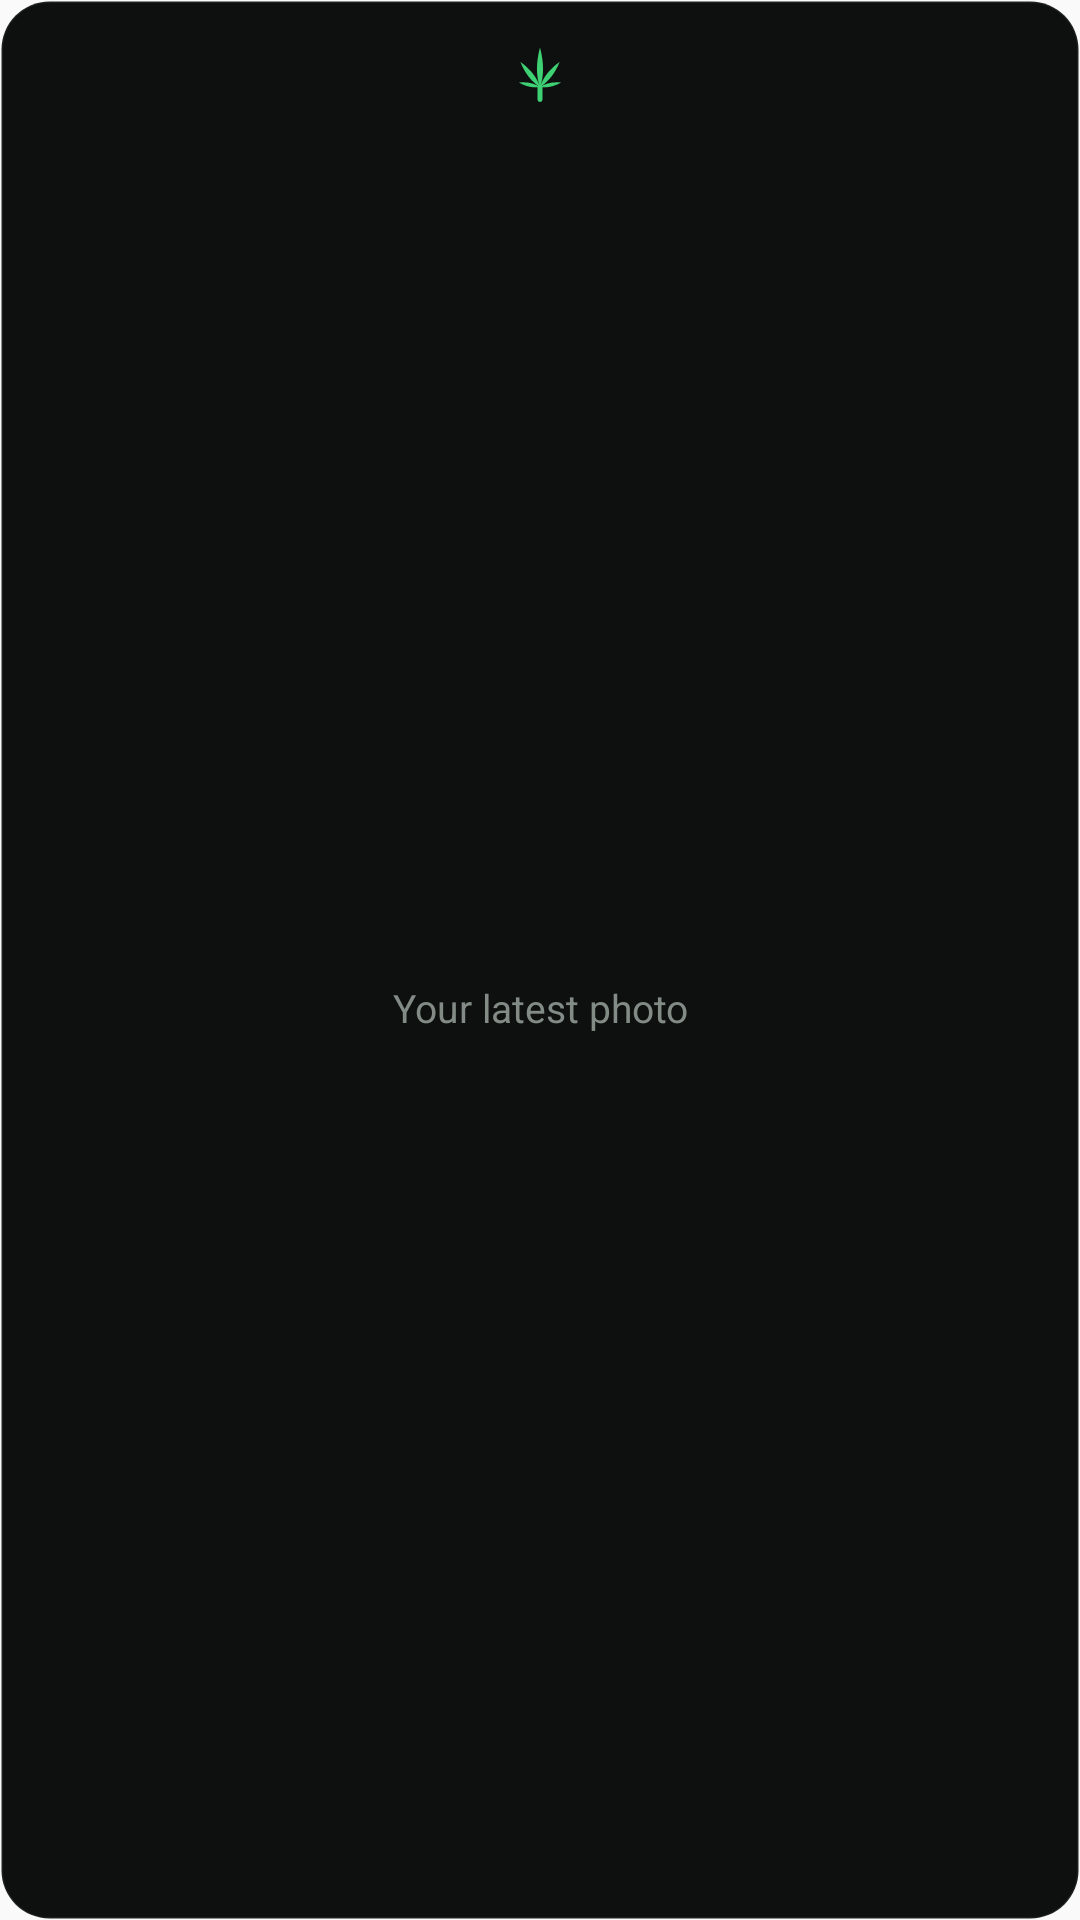

Layout XML and referenced resources for this Android screen:
<!-- AndroidManifest.xml: application theme AppTheme -->
<!-- res/layout/widget_gallery.xml -->
<?xml version="1.0" encoding="utf-8"?>
<FrameLayout xmlns:android="http://schemas.android.com/apk/res/android"
    android:id="@+id/gallery_root"
    android:layout_width="match_parent"
    android:layout_height="match_parent"
    android:background="@drawable/widget_bg"
    android:clipToOutline="true">

    <ImageView
        android:id="@+id/gallery_photo"
        android:layout_width="match_parent"
        android:layout_height="match_parent"
        android:contentDescription="@null"
        android:scaleType="centerCrop"
        android:visibility="gone" />

    <TextView
        android:id="@+id/gallery_empty"
        android:layout_width="match_parent"
        android:layout_height="match_parent"
        android:drawableTop="@drawable/widget_leaf_glyph"
        android:drawablePadding="8dp"
        android:gravity="center"
        android:padding="12dp"
        android:text="@string/widget_preview_gallery_empty"
        android:textColor="@color/widget_muted"
        android:textSize="13sp" />

    <LinearLayout
        android:id="@+id/gallery_caption"
        android:layout_width="match_parent"
        android:layout_height="wrap_content"
        android:layout_gravity="bottom"
        android:orientation="vertical"
        android:padding="14dp"
        android:visibility="gone">

        <TextView
            android:id="@+id/gallery_name"
            android:layout_width="wrap_content"
            android:layout_height="wrap_content"
            android:ellipsize="end"
            android:maxLines="1"
            android:textColor="@color/widget_text"
            android:textSize="14sp"
            android:textStyle="bold" />

        <TextView
            android:id="@+id/gallery_date"
            android:layout_width="wrap_content"
            android:layout_height="wrap_content"
            android:maxLines="1"
            android:textColor="#CCF2F4F1"
            android:textSize="12sp" />
    </LinearLayout>
</FrameLayout>
<!-- resources referenced by this layout -->
<resources>
  <color name="widget_muted">#FF838B86</color>
  <color name="widget_text">#FFF2F4F1</color>
  <!-- drawable widget_bg (drawable) -->
  <?xml version="1.0" encoding="utf-8"?>
  <shape xmlns:android="http://schemas.android.com/apk/res/android" android:shape="rectangle">
      <solid android:color="@color/widget_panel" />
      <stroke android:width="1dp" android:color="@color/widget_border" />
      <corners android:radius="@dimen/widget_radius" />
  </shape>
  <!-- drawable widget_leaf_glyph (drawable) -->
  <?xml version="1.0" encoding="utf-8"?>
  <vector xmlns:android="http://schemas.android.com/apk/res/android"
      android:width="24dp"
      android:height="24dp"
      android:viewportWidth="24"
      android:viewportHeight="24"
      android:tint="@color/widget_leaf">
      <group android:pivotX="12" android:pivotY="17" android:rotation="0">
          <path android:fillColor="#FFFFFFFF" android:pathData="M12 17c-1.35-3.6-1.35-8.2 0-13.2 1.35 5 1.35 9.6 0 13.2z" />
      </group>
      <group android:pivotX="12" android:pivotY="17" android:rotation="-38">
          <path android:fillColor="#FFFFFFFF" android:pathData="M12 17c-1.15-3-1.15-6.8 0-10.6 1.15 3.8 1.15 7.6 0 10.6z" />
      </group>
      <group android:pivotX="12" android:pivotY="17" android:rotation="38">
          <path android:fillColor="#FFFFFFFF" android:pathData="M12 17c-1.15-3-1.15-6.8 0-10.6 1.15 3.8 1.15 7.6 0 10.6z" />
      </group>
      <group android:pivotX="12" android:pivotY="17" android:rotation="-78">
          <path android:fillColor="#FFFFFFFF" android:pathData="M12 17c-.85-2.1-.85-4.6 0-7.2.85 2.6.85 5.1 0 7.2z" />
      </group>
      <group android:pivotX="12" android:pivotY="17" android:rotation="78">
          <path android:fillColor="#FFFFFFFF" android:pathData="M12 17c-.85-2.1-.85-4.6 0-7.2.85 2.6.85 5.1 0 7.2z" />
      </group>
      <path android:strokeColor="#FFFFFFFF" android:strokeWidth="1.6" android:strokeLineCap="round" android:pathData="M12 17v4.2" />
  </vector>
  <string name="widget_preview_gallery_empty">Your latest photo</string>
  <style name="AppTheme" parent="Theme.AppCompat.Light.DarkActionBar">
          
          <item name="colorPrimary">@color/colorPrimary</item>
          <item name="colorPrimaryDark">@color/colorPrimaryDark</item>
          <item name="colorAccent">@color/colorAccent</item>
      </style>
  <color name="widget_panel">#FF0E100F</color>
  <color name="widget_border">#12FFFFFF</color>
  <dimen name="widget_radius">16dp</dimen>
  <color name="widget_leaf">#FF3DD173</color>
  <!-- not gathered from this repository: default colours our renderer supplied (Android Studio template values) -->
  <color name="colorPrimary">#FF6200EE</color>
  <color name="colorPrimaryDark">#FF3700B3</color>
  <color name="colorAccent">#FF03DAC5</color>
</resources>
